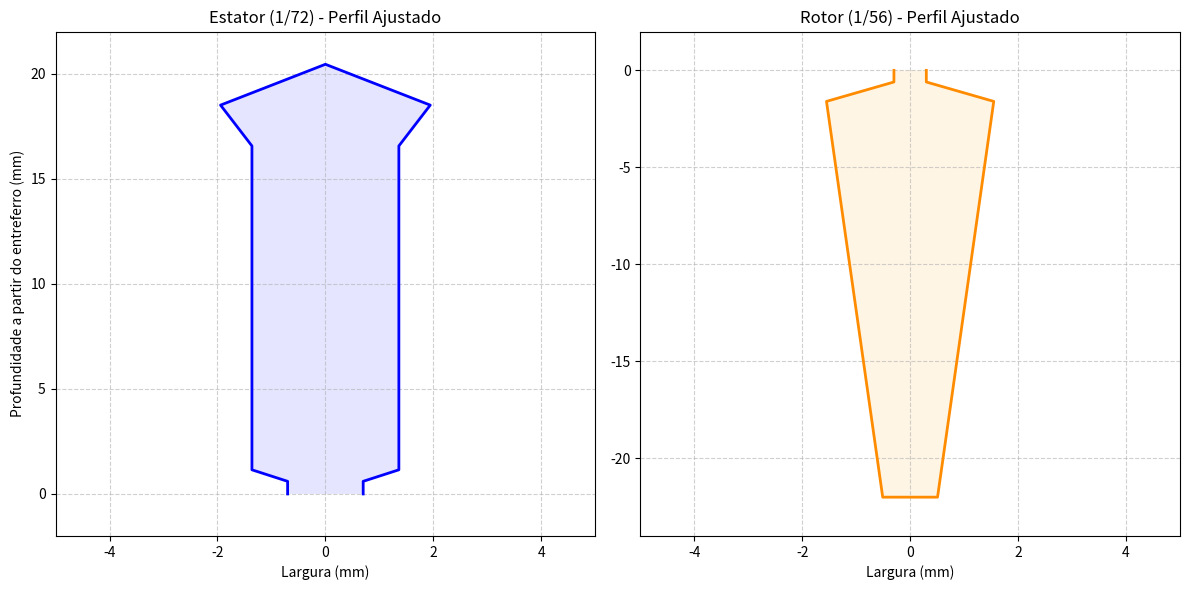

Source code (Python):
import matplotlib.pyplot as plt
import numpy as np

fig, (ax1, ax2) = plt.subplots(1, 2, figsize=(12, 6))

# =========================================================
# 1. ESTATOR: 1 Ranhura (Escalonada de 36 para 72)
# =========================================================
# Medidas originais divididas por 2 (aproximadamente)
abertura_est = 2.800 / 2        # Largura da abertura no entreferro = 1.4 mm
largura_topo_est = 5.444 / 2    # Largura da base da cunha = 2.722 mm
raio_fundo_est = 3.885 / 2      # Raio do fundo da gota = 1.942 mm
profundidade_est = 18.5         # Profundidade total mantida

# Construção dos pontos (Simetria no eixo Y)
est_x = [
    -abertura_est/2, -abertura_est/2, 
    -largura_topo_est/2, -largura_topo_est/2, 
    -raio_fundo_est, 0, raio_fundo_est, 
    largura_topo_est/2, largura_topo_est/2, 
    abertura_est/2, abertura_est/2
]

# Alturas correspondentes no eixo Y (0 é o entreferro)
# A gota original tem ponta reta de 0.6mm e angulação de 0.548mm
est_y = [
    0, 0.6, 
    0.6 + 0.548, profundidade_est - raio_fundo_est, 
    profundidade_est, profundidade_est + raio_fundo_est, profundidade_est, 
    profundidade_est - raio_fundo_est, 0.6 + 0.548, 
    0.6, 0
]

ax1.plot(est_x, est_y, 'b-', linewidth=2)
ax1.fill(est_x, est_y, 'blue', alpha=0.1)
ax1.set_title("Estator (1/72) - Perfil Ajustado")
ax1.set_xlabel("Largura (mm)")
ax1.set_ylabel("Profundidade a partir do entreferro (mm)")
ax1.grid(True, linestyle='--', alpha=0.6)
ax1.set_ylim(-2, 22)
ax1.set_xlim(-5, 5)

# =========================================================
# 2. ROTOR: 1 Ranhura (Escalonada de 28 para 56)
# =========================================================
# Medidas originais divididas por 2 (aproximadamente)
abertura_rot = 0.6              # Rasgo do rotor mantido (já é pequeno)
largura_topo_rot = 6.198 / 2    # Largura maior do trapézio = 3.099 mm
largura_fundo_rot = 2.031 / 2   # Largura menor do trapézio = 1.015 mm
profundidade_rot = 22.0         # Profundidade total mantida

# Construção dos pontos (Simetria no eixo Y, invertido para baixo)
rot_x = [
    -abertura_rot/2, -abertura_rot/2,
    -largura_topo_rot/2, -largura_fundo_rot/2,
    largura_fundo_rot/2, largura_topo_rot/2,
    abertura_rot/2, abertura_rot/2
]

# Alturas correspondentes no eixo Y (0 é o entreferro)
rot_y = [
    0, -0.6,
    -0.6 - 1.0, -profundidade_rot,
    -profundidade_rot, -0.6 - 1.0,
    -0.6, 0
]

ax2.plot(rot_x, rot_y, 'darkorange', linewidth=2)
ax2.fill(rot_x, rot_y, 'orange', alpha=0.1)
ax2.set_title("Rotor (1/56) - Perfil Ajustado")
ax2.set_xlabel("Largura (mm)")
ax2.grid(True, linestyle='--', alpha=0.6)
ax2.set_ylim(-24, 2)
ax2.set_xlim(-5, 5)

plt.tight_layout()
plt.show()
